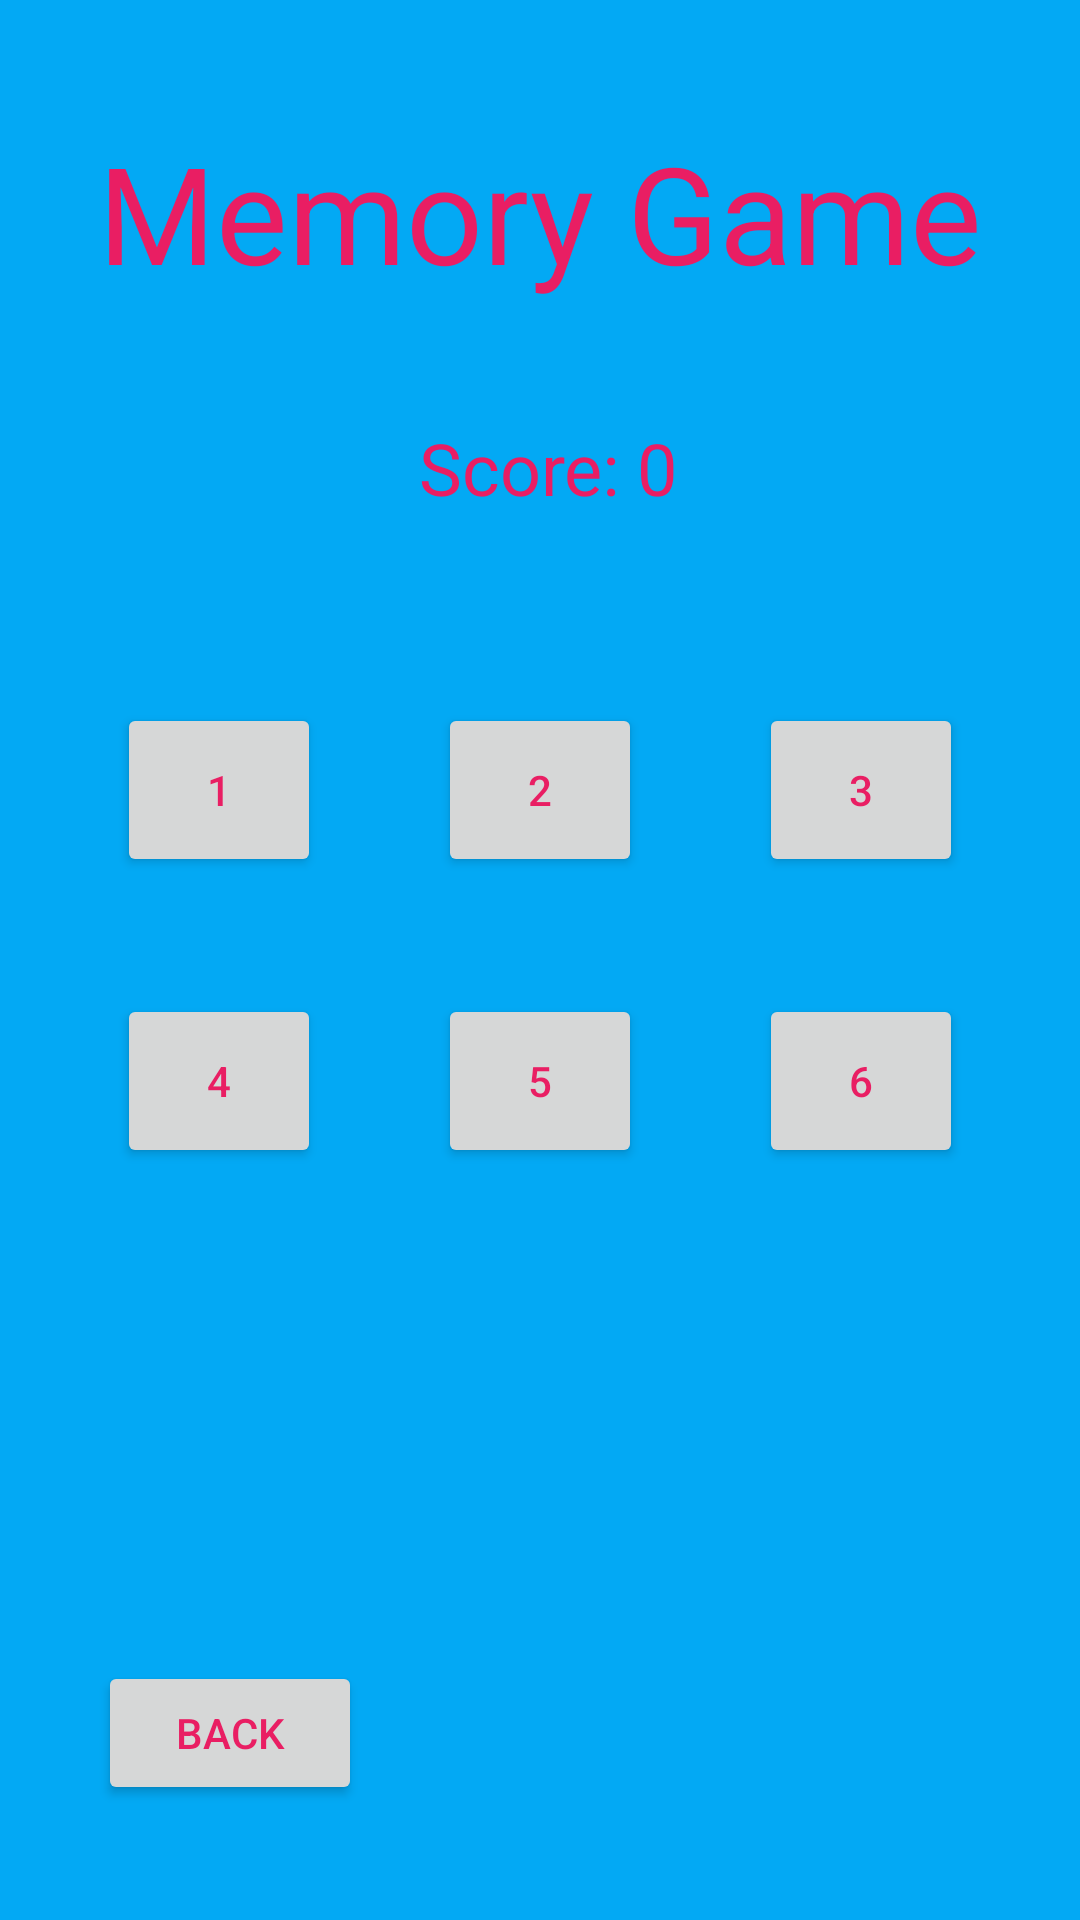

Produce the Android XML layout that renders to this screen, including the resource entries it uses.
<!-- AndroidManifest.xml: activity theme AppTheme.NoActionBar -->
<!-- res/layout/fragment_game.xml -->
<?xml version="1.0" encoding="utf-8"?>
<androidx.constraintlayout.widget.ConstraintLayout xmlns:android="http://schemas.android.com/apk/res/android"
    xmlns:app="http://schemas.android.com/apk/res-auto"
    xmlns:tools="http://schemas.android.com/tools"
    android:id="@+id/fragmentGame"
    android:layout_width="match_parent"
    android:layout_height="match_parent"
    android:background="#03A9F4">

    <TextView
        android:id="@+id/text_score"
        android:layout_width="wrap_content"
        android:layout_height="wrap_content"
        android:text="Score: 0"
        android:textColor="#E91E63"
        android:textSize="24sp"
        app:layout_constraintBottom_toBottomOf="parent"
        app:layout_constraintEnd_toEndOf="parent"
        app:layout_constraintHorizontal_bias="0.51"
        app:layout_constraintStart_toStartOf="parent"
        app:layout_constraintTop_toBottomOf="@+id/textView2"
        app:layout_constraintVertical_bias="0.077" />

    <TextView
        android:id="@+id/textView2"
        android:layout_width="wrap_content"
        android:layout_height="wrap_content"
        android:text="Memory Game"
        android:textColor="#E91E63"
        android:textSize="45sp"
        app:layout_constraintBottom_toBottomOf="parent"
        app:layout_constraintEnd_toEndOf="parent"
        app:layout_constraintStart_toStartOf="parent"
        app:layout_constraintTop_toTopOf="parent"
        app:layout_constraintVertical_bias="0.07" />

    <Button
        android:id="@+id/tile_1"
        android:layout_width="68dp"
        android:layout_height="58dp"
        android:text="1"
        android:textColor="#E91E63"
        app:layout_constraintBottom_toBottomOf="@+id/tile_2"
        app:layout_constraintEnd_toStartOf="@+id/tile_2"
        app:layout_constraintHorizontal_bias="0.5"
        app:layout_constraintStart_toStartOf="parent"
        app:layout_constraintTop_toTopOf="@+id/tile_2" />

    <Button
        android:id="@+id/tile_5"
        android:layout_width="68dp"
        android:layout_height="58dp"
        android:text="5"
        android:textColor="#E91E63"
        app:layout_constraintBottom_toBottomOf="parent"
        app:layout_constraintEnd_toStartOf="@+id/tile_6"
        app:layout_constraintHorizontal_bias="0.5"
        app:layout_constraintStart_toEndOf="@+id/tile_4"
        app:layout_constraintTop_toBottomOf="@+id/tile_2"
        app:layout_constraintVertical_bias="0.135" />

    <Button
        android:id="@+id/tile_4"
        android:layout_width="68dp"
        android:layout_height="58dp"
        android:text="4"
        android:textColor="#E91E63"
        app:layout_constraintBottom_toBottomOf="@+id/tile_5"
        app:layout_constraintEnd_toStartOf="@+id/tile_5"
        app:layout_constraintHorizontal_bias="0.5"
        app:layout_constraintStart_toStartOf="parent"
        app:layout_constraintTop_toTopOf="@+id/tile_5"
        app:layout_constraintVertical_bias="0.544" />

    <Button
        android:id="@+id/tile_6"
        android:layout_width="68dp"
        android:layout_height="58dp"
        android:text="6"
        android:textColor="#E91E63"
        app:layout_constraintBottom_toBottomOf="@+id/tile_5"
        app:layout_constraintEnd_toEndOf="parent"
        app:layout_constraintHorizontal_bias="0.5"
        app:layout_constraintStart_toEndOf="@+id/tile_5"
        app:layout_constraintTop_toTopOf="@+id/tile_5"
        app:layout_constraintVertical_bias="0.566" />

    <Button
        android:id="@+id/tile_3"
        android:layout_width="68dp"
        android:layout_height="58dp"
        android:text="3"
        android:textColor="#E91E63"
        app:layout_constraintBottom_toBottomOf="@+id/tile_2"
        app:layout_constraintEnd_toEndOf="parent"
        app:layout_constraintHorizontal_bias="0.5"
        app:layout_constraintStart_toEndOf="@+id/tile_2"
        app:layout_constraintTop_toTopOf="@+id/tile_2" />

    <Button
        android:id="@+id/tile_2"
        android:layout_width="68dp"
        android:layout_height="58dp"
        android:text="2"
        android:textColor="#E91E63"
        app:layout_constraintBottom_toBottomOf="parent"
        app:layout_constraintEnd_toStartOf="@+id/tile_3"
        app:layout_constraintHorizontal_bias="0.5"
        app:layout_constraintStart_toEndOf="@+id/tile_1"
        app:layout_constraintTop_toBottomOf="@+id/textView2"
        app:layout_constraintVertical_bias="0.278" />

    <Button
        android:id="@+id/button_back"
        android:layout_width="wrap_content"
        android:layout_height="wrap_content"
        android:text="Back"
        android:textColor="#E91E63"
        app:layout_constraintBottom_toBottomOf="parent"
        app:layout_constraintEnd_toEndOf="parent"
        app:layout_constraintHorizontal_bias="0.12"
        app:layout_constraintStart_toStartOf="parent"
        app:layout_constraintTop_toBottomOf="@+id/tile_5"
        app:layout_constraintVertical_bias="0.811" />
</androidx.constraintlayout.widget.ConstraintLayout>
<!-- resources referenced by this layout -->
<resources>
  <style name="AppTheme.NoActionBar">
          <item name="windowActionBar">false</item>
          <item name="windowNoTitle">true</item>
      </style>
</resources>
